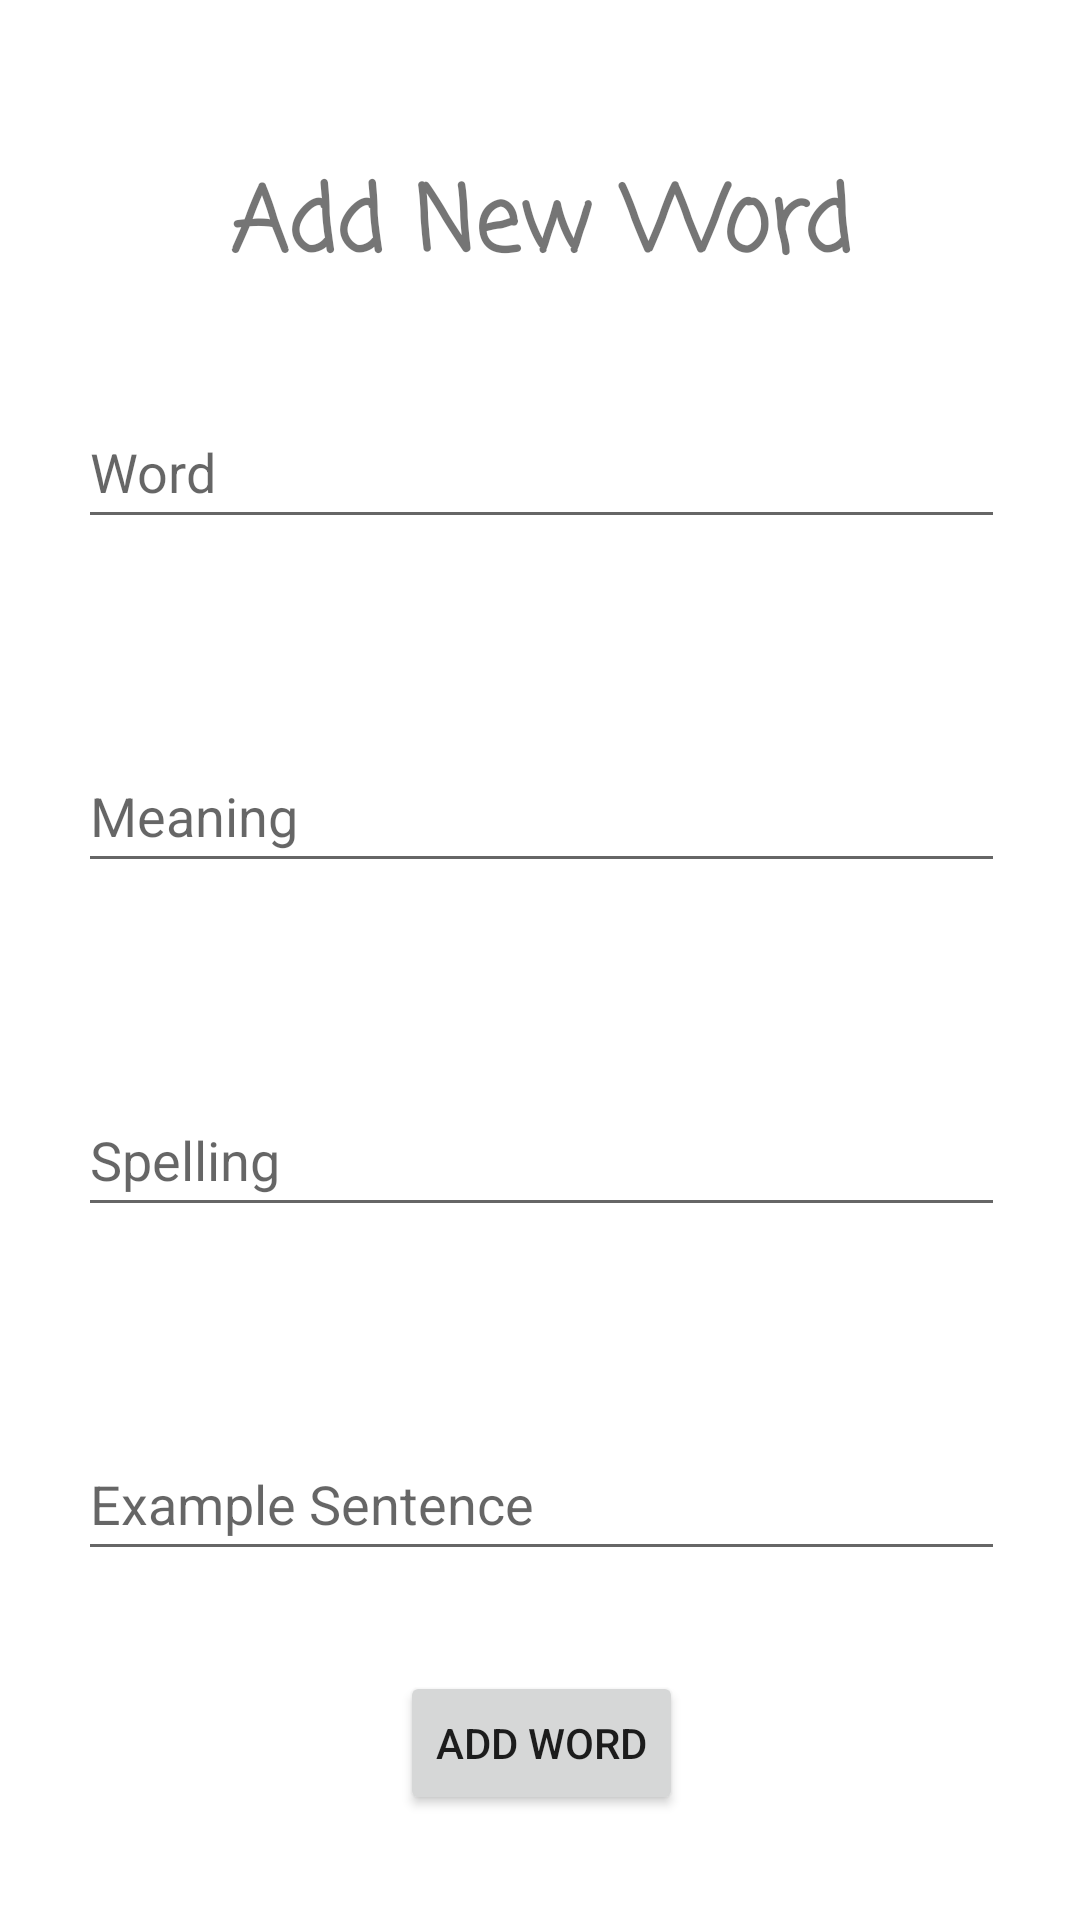

This screen was rendered from an Android layout file. Write that file and the resources it references.
<!-- AndroidManifest.xml: application theme Theme.MyWordLibrary -->
<!-- res/layout/activity_add_new_word.xml -->
<?xml version="1.0" encoding="utf-8"?>
<androidx.constraintlayout.widget.ConstraintLayout xmlns:android="http://schemas.android.com/apk/res/android"
    xmlns:app="http://schemas.android.com/apk/res-auto"
    xmlns:tools="http://schemas.android.com/tools"
    android:layout_width="match_parent"
    android:layout_height="match_parent"
    tools:context=".AddNewWordActivity">

    <LinearLayout
        android:layout_width="409dp"
        android:layout_height="729dp"
        android:layout_marginTop="50px"
        android:gravity="center"
        android:orientation="vertical"
        android:paddingStart="100px"
        android:paddingEnd="100px"
        app:layout_constraintBottom_toBottomOf="parent"
        app:layout_constraintEnd_toEndOf="parent"
        app:layout_constraintStart_toStartOf="parent"
        app:layout_constraintTop_toTopOf="parent">

        <TextView
            android:id="@+id/textView2"
            android:layout_width="match_parent"
            android:layout_height="wrap_content"
            android:fontFamily="casual"
            android:text="Add New Word"
            android:textAlignment="center"
            android:textSize="30sp"
            android:textStyle="bold" />

        <EditText
            android:id="@+id/editTextWord"
            android:layout_width="match_parent"
            android:layout_height="wrap_content"
            android:layout_marginLeft="50px"
            android:layout_marginTop="100px"
            android:layout_marginRight="50px"
            android:layout_marginBottom="100px"
            android:ems="10"
            android:hint="Word"
            android:inputType="textPersonName"
            android:minHeight="48dp" />

        <EditText
            android:id="@+id/editTextMeaning"
            android:layout_width="match_parent"
            android:layout_height="wrap_content"
            android:layout_marginLeft="50px"
            android:layout_marginTop="100px"
            android:layout_marginRight="50px"
            android:layout_marginBottom="100px"
            android:ems="10"
            android:hint="Meaning"
            android:inputType="textPersonName"
            android:minHeight="48dp" />

        <EditText
            android:id="@+id/editTextSpelling"
            android:layout_width="match_parent"
            android:layout_height="wrap_content"
            android:layout_marginLeft="50px"
            android:layout_marginTop="100px"
            android:layout_marginRight="50px"
            android:layout_marginBottom="100px"
            android:ems="10"
            android:hint="Spelling"
            android:inputType="textPersonName"
            android:minHeight="48dp" />

        <EditText
            android:id="@+id/editTextExampleSentence"
            android:layout_width="match_parent"
            android:layout_height="wrap_content"
            android:layout_marginLeft="50px"
            android:layout_marginTop="100px"
            android:layout_marginRight="50px"
            android:layout_marginBottom="100px"
            android:ems="10"
            android:hint="Example Sentence"
            android:inputType="textPersonName"
            android:minHeight="48dp" />

        <Button
            android:id="@+id/btn_add_word"
            android:layout_width="wrap_content"
            android:layout_height="wrap_content"
            android:layout_marginLeft="50px"
            android:layout_marginRight="50px"
            android:onClick="addWord"
            android:text="Add Word" />

    </LinearLayout>
</androidx.constraintlayout.widget.ConstraintLayout>
<!-- resources referenced by this layout -->
<resources>
  <style name="Theme.MyWordLibrary" parent="Theme.MaterialComponents.DayNight.DarkActionBar">
          
          <item name="colorPrimary">@color/purple_500</item>
          <item name="colorPrimaryVariant">@color/purple_700</item>
          <item name="colorOnPrimary">@color/white</item>
          
          <item name="colorSecondary">@color/teal_200</item>
          <item name="colorSecondaryVariant">@color/teal_700</item>
          <item name="colorOnSecondary">@color/black</item>
          
          <item name="android:statusBarColor" tools:targetApi="l">?attr/colorPrimaryVariant</item>
          
      </style>
  <color name="purple_500">#FF6200EE</color>
  <color name="purple_700">#FF3700B3</color>
  <color name="white">#FFFFFFFF</color>
  <color name="teal_200">#FF03DAC5</color>
  <color name="teal_700">#FF018786</color>
  <color name="black">#FF000000</color>
</resources>
